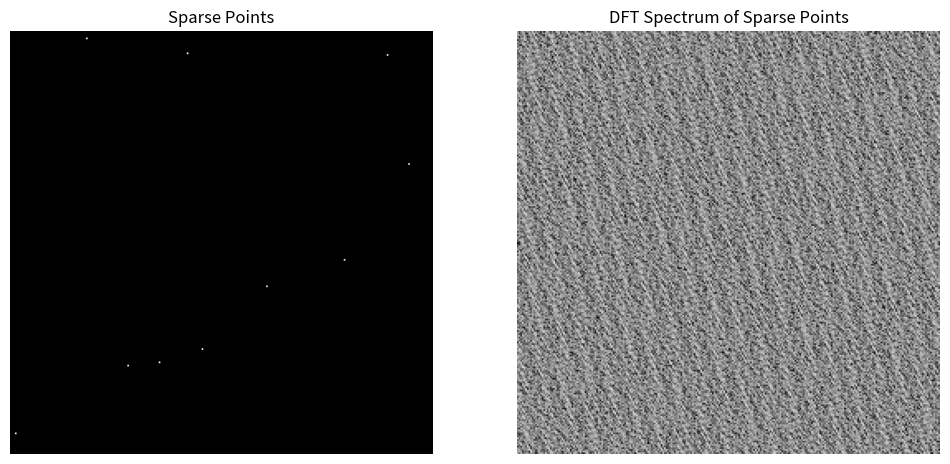
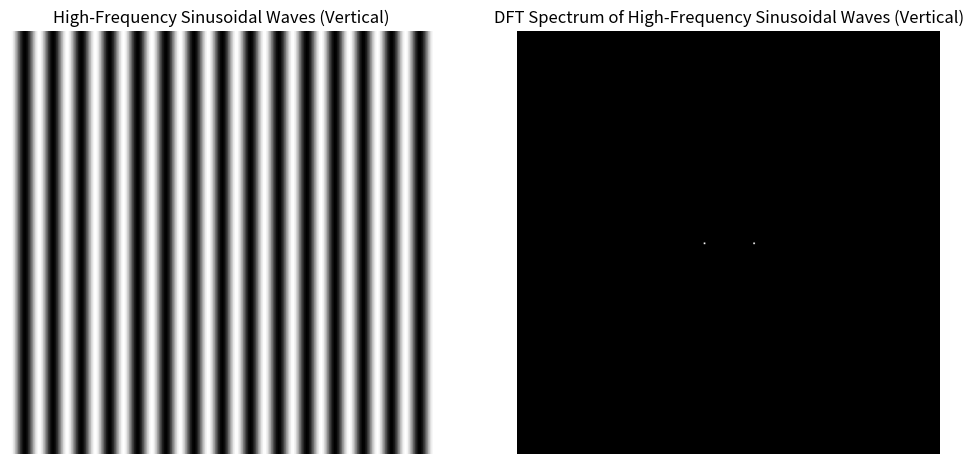
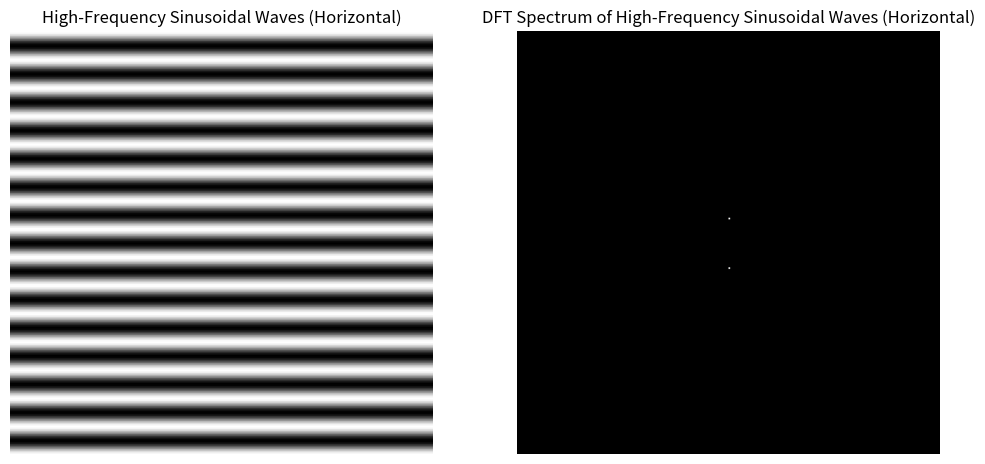
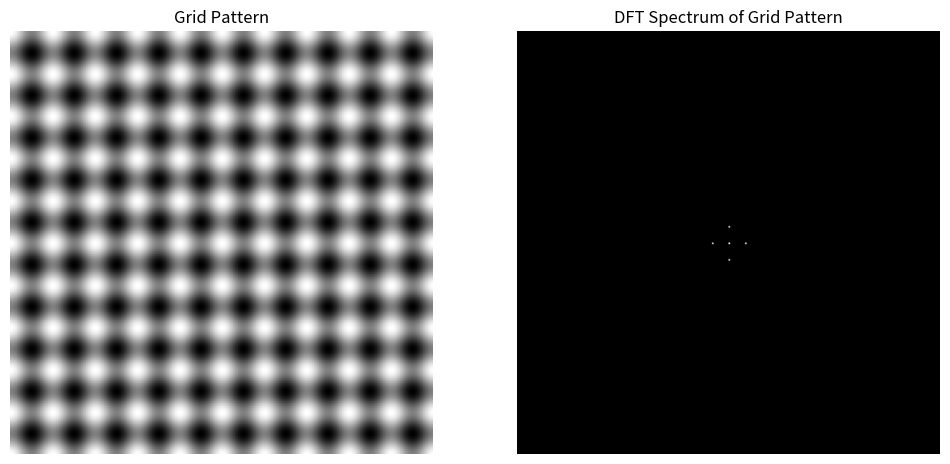
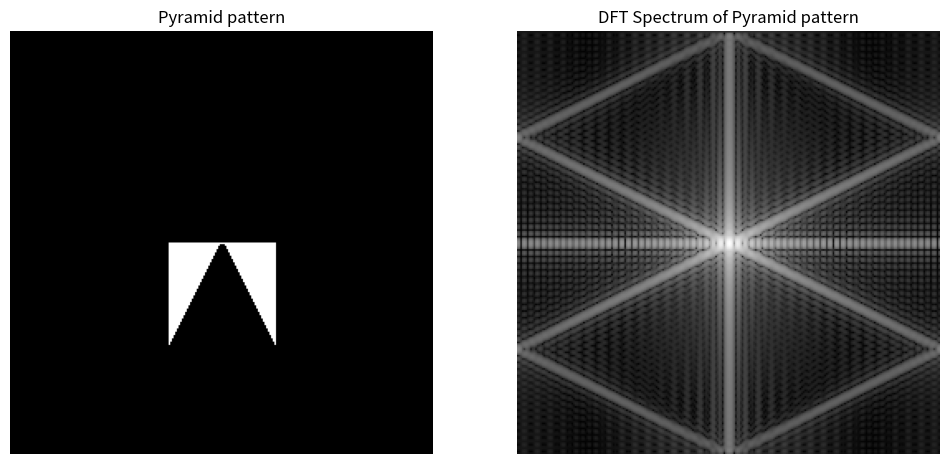

Recreate these plots in Python, in order.
import numpy as np
import matplotlib.pyplot as plt

def compute_dft(image):
    dft = np.fft.fft2(image)
    dft_shifted = np.fft.fftshift(dft)
    magnitude_spectrum = np.log(np.abs(dft_shifted) + 1)
    return magnitude_spectrum

def generate_sparse_points(size=256, num_points=5):
    pattern = np.zeros((size, size))
    points = np.random.randint(0, size, (num_points, 2))

    for point in points:
        pattern[point[0], point[1]] = 1
    return pattern

def generate_sinusoidal_pattern(size=256, freq=20, angle=0):
    x = np.arange(size)
    y = np.arange(size)
    X, Y = np.meshgrid(x, y)
    
    rotated_X = X * np.cos(angle) + Y * np.sin(angle)
    return np.cos(2 * np.pi * freq * rotated_X / size)

def generate_grid_pattern(size=256, freq_x=10, freq_y=10):
    x = np.arange(size)
    y = np.arange(size)
    X, Y = np.meshgrid(x, y)
    
    pattern = (np.cos(2 * np.pi * freq_x * X / size) + 
               np.cos(2 * np.pi * freq_y * Y / size))
    
    # Normalize
    return (pattern - pattern.min()) / (pattern.max() - pattern.min())

def generate_pyramid_shape(size=256):
    pattern = np.zeros((size, size))
    height = size // 2
    width = size // 4
    center_x = size // 2
    center_y = size // 2

    for y in range(height):
        for x in range(width):
            if (y >= height // 2 and x < width - 1 - y // 2):
                pattern[center_y - height // 2 + y, center_x - width // 2 + x] = 1
            
            if (y >= height // 2 and x < width - 1 - y // 2):
                pattern[center_y - height // 2 + y, center_x + width // 2 - x] = 1
            
            if (y == height // 2 and x < width):
                pattern[center_y - height // 2 + y, center_x - width // 2 + x] = 1

    return pattern

def display_pattern_and_dft(pattern, pattern_name):
    dft_spectrum = compute_dft(pattern)
    
    plt.figure(figsize=(12, 6))
    
    plt.subplot(1, 2, 1)
    plt.imshow(pattern, cmap='gray')
    plt.title(f"{pattern_name}")
    plt.axis('off')
    
    plt.subplot(1, 2, 2)
    plt.imshow(dft_spectrum, cmap='gray')
    plt.title(f"DFT Spectrum of {pattern_name}")
    plt.axis('off')
    
    plt.show()

if __name__ == "__main__":
    # Random points
    sparse_points_pattern = generate_sparse_points(size=256, num_points=10)
    display_pattern_and_dft(sparse_points_pattern, "Sparse Points")

    # Sin (Horizontal)
    sinusoidal_pattern_h = generate_sinusoidal_pattern(size=256, freq=15, angle=0)
    display_pattern_and_dft(sinusoidal_pattern_h, "High-Frequency Sinusoidal Waves (Vertical)")

    # Sin (Vertical)
    sinusoidal_pattern_v = generate_sinusoidal_pattern(size=256, freq=15, angle=np.pi / 2)
    display_pattern_and_dft(sinusoidal_pattern_v, "High-Frequency Sinusoidal Waves (Horizontal)")

    # Grid
    grid_pattern = generate_grid_pattern(size=256, freq_x=10, freq_y=10)
    display_pattern_and_dft(grid_pattern, "Grid Pattern")

    # Pyramid
    pyramid_pattern = generate_pyramid_shape(size=256)
    display_pattern_and_dft(pyramid_pattern, "Pyramid pattern")
